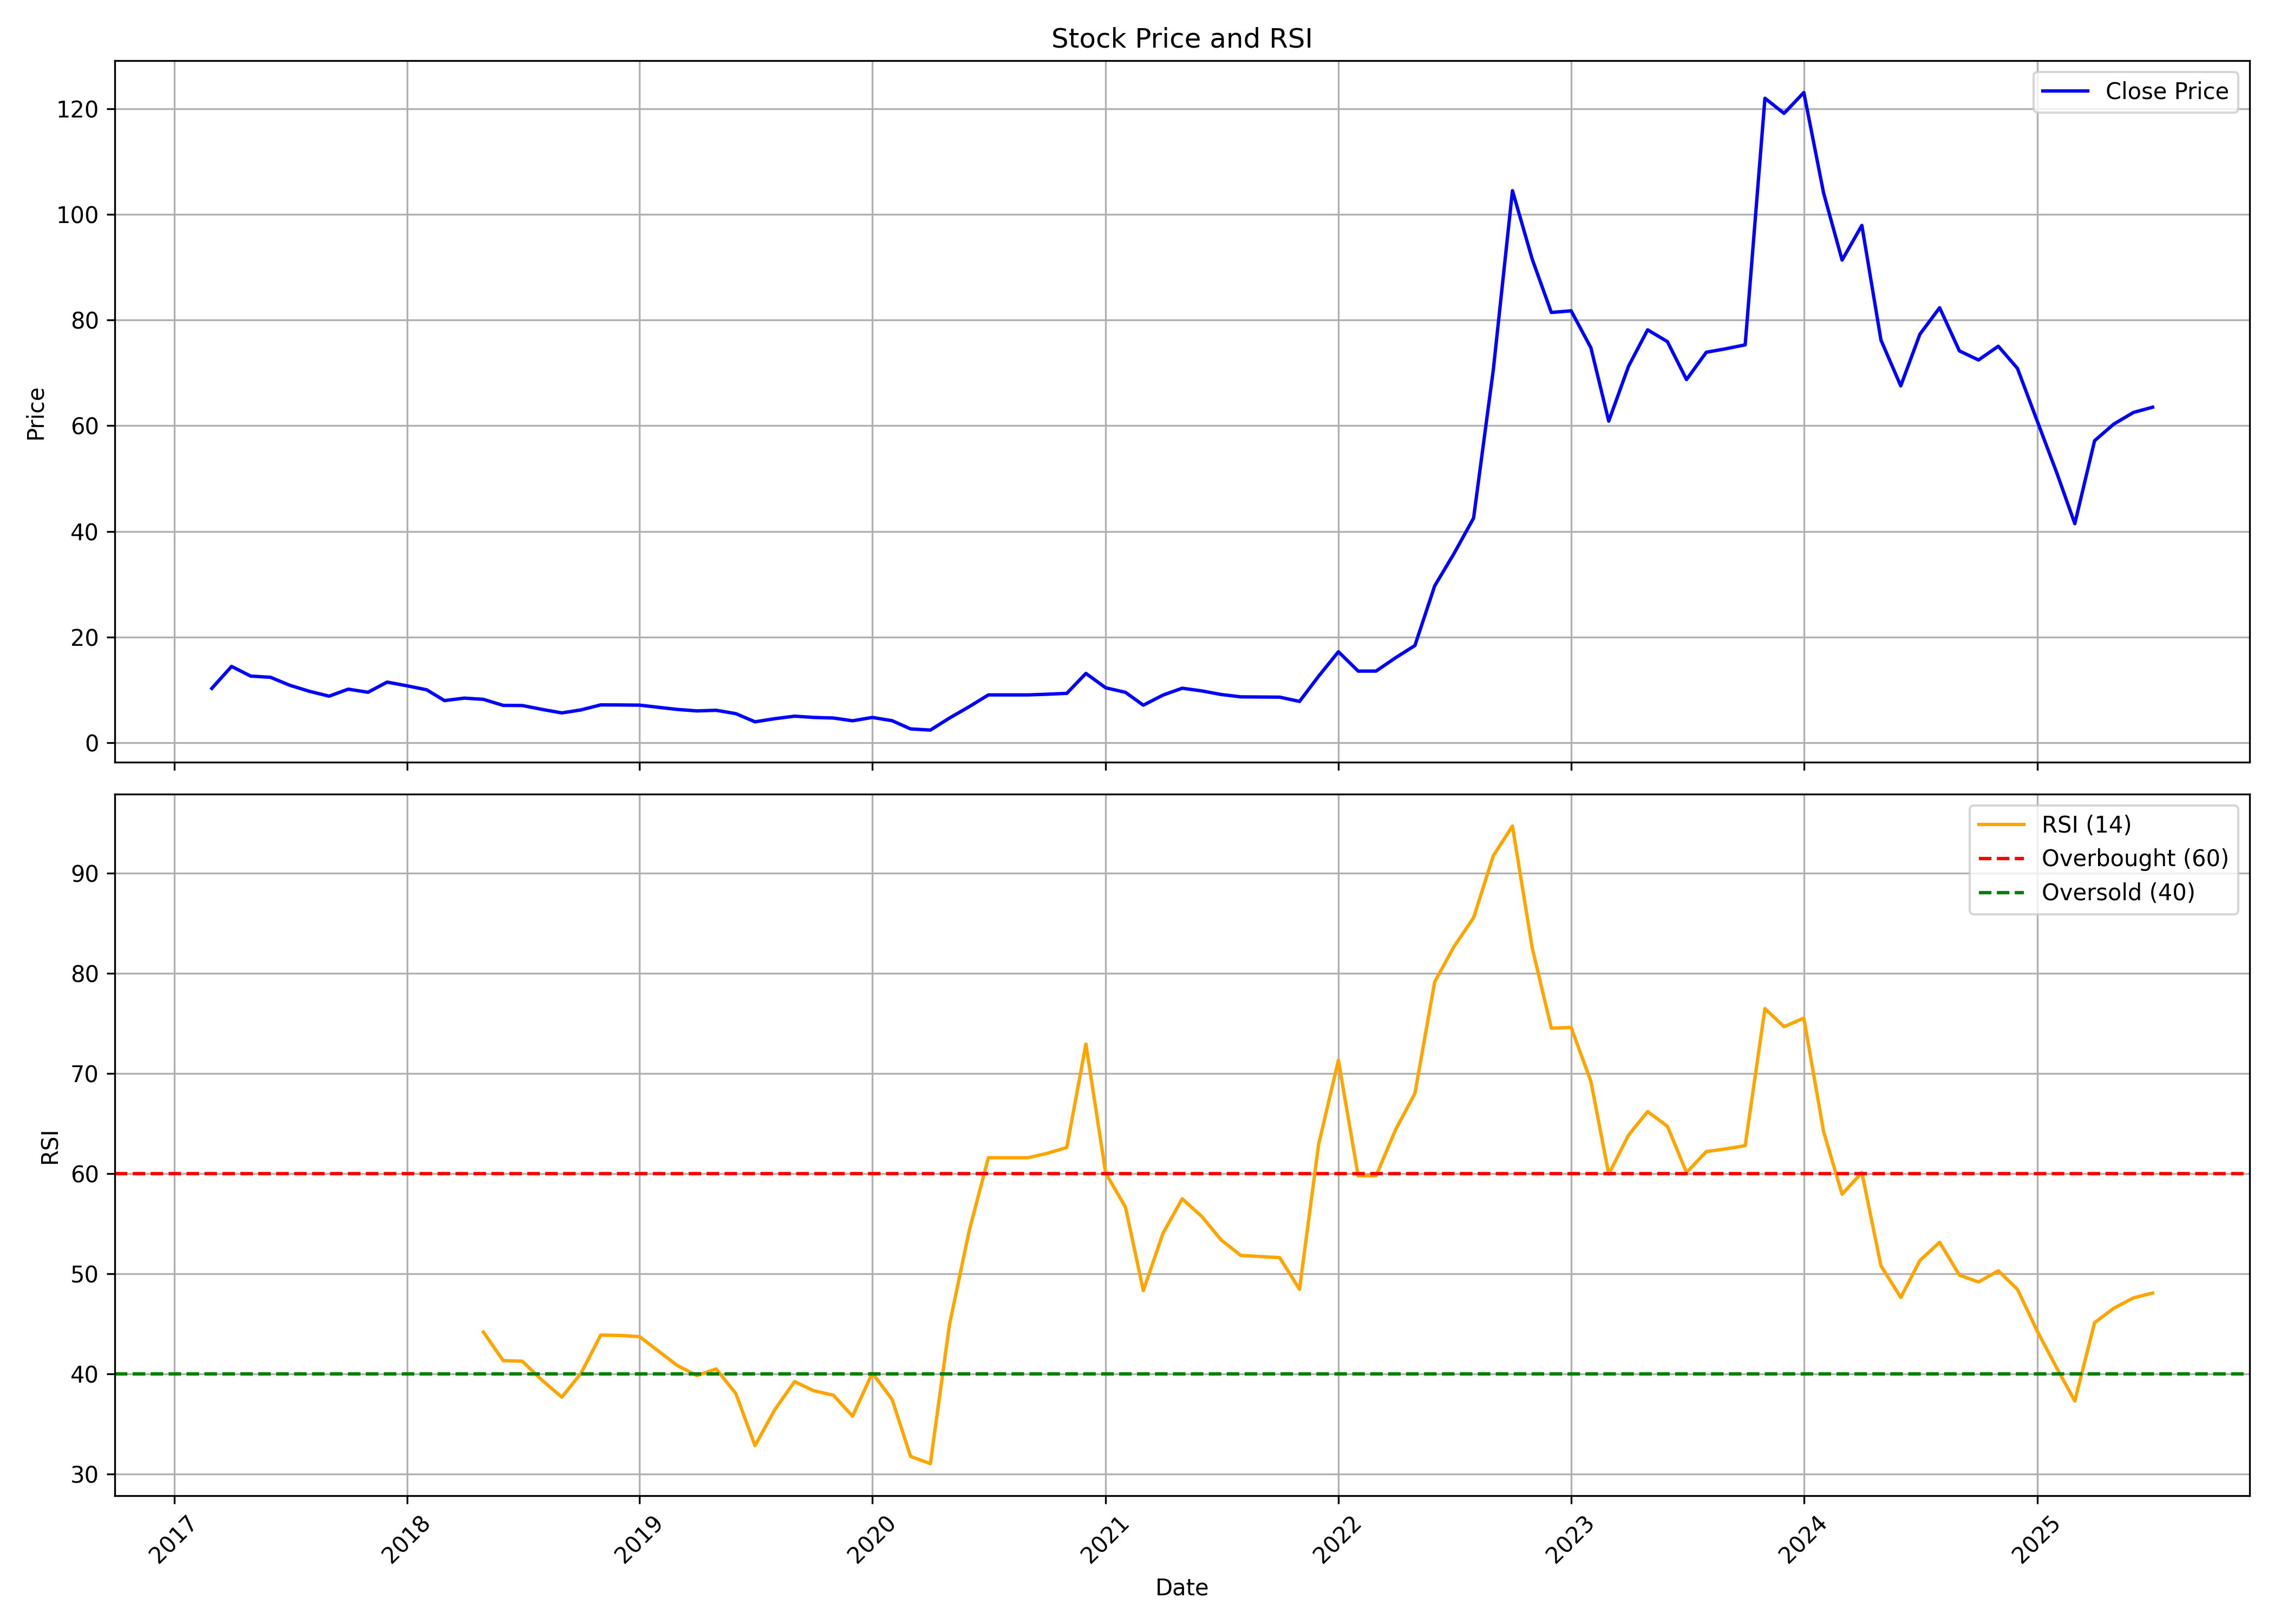

Source data for this figure (header and first rows):
, date, symbol, open, high, low, close, volume, rsi
0, 2017-03-01, GLOBAL, 9.151, 11.16, 8.698, 10.25, 3403000, 
1, 2017-04-01, GLOBAL, 10.56, 15.9, 10.56, 14.41, 4940500, 
2, 2017-05-01, GLOBAL, 14.41, 14.41, 12, 12.58, 2398500, 
3, 2017-06-01, GLOBAL, 13.13, 13.13, 11.67, 12.35, 1189000, 
4, 2017-07-01, GLOBAL, 12.52, 12.57, 10.64, 10.86, 861000, 
5, 2017-08-01, GLOBAL, 11.24, 11.83, 8.362, 9.702, 1107000, 
6, 2017-09-01, GLOBAL, 9.655, 10.14, 8.778, 8.778, 553500, 
7, 2017-10-01, GLOBAL, 8.778, 10.63, 7.854, 10.11, 1660500, 
8, 2017-11-01, GLOBAL, 10.16, 10.39, 9.066, 9.519, 1045500, 
9, 2017-12-01, GLOBAL, 9.627, 11.44, 9.627, 11.44, 594500, 
10, 2018-01-01, GLOBAL, 11.44, 11.44, 10.37, 10.75, 656000, 
11, 2018-02-01, GLOBAL, 10.75, 10.75, 8.274, 9.987, 430500, 
12, 2018-03-01, GLOBAL, 9.987, 9.987, 7.942, 7.942, 1066000, 
13, 2018-04-01, GLOBAL, 8.176, 8.877, 8.176, 8.41, 287000, 
14, 2018-05-01, GLOBAL, 8.41, 8.41, 7.709, 8.176, 594500, 44.19
15, 2018-06-01, GLOBAL, 7.942, 8.129, 7.013, 7.034, 492000, 41.34
16, 2018-07-01, GLOBAL, 7.034, 7.569, 7.008, 7.008, 369000, 41.27
17, 2018-08-01, GLOBAL, 7.127, 7.127, 6.177, 6.272, 430500, 39.38
18, 2018-09-01, GLOBAL, 6.272, 6.649, 5.369, 5.606, 553500, 37.69
19, 2018-10-01, GLOBAL, 5.606, 6.177, 5.084, 6.177, 410000, 40.06
20, 2018-11-01, GLOBAL, 6.414, 7.127, 6.414, 7.127, 574000, 43.89
21, 2018-12-01, GLOBAL, 7.127, 7.174, 7.079, 7.115, 574000, 43.85
22, 2019-01-01, GLOBAL, 7.115, 7.115, 7.079, 7.079, 123000, 43.73
23, 2019-02-01, GLOBAL, 7.079, 7.079, 5.644, 6.652, 205000, 42.22
24, 2019-03-01, GLOBAL, 6.652, 6.652, 5.131, 6.267, 143500, 40.85
25, 2019-04-01, GLOBAL, 6.267, 6.272, 5.63, 5.987, 266500, 39.84
26, 2019-05-01, GLOBAL, 5.987, 6.414, 5.606, 6.105, 594500, 40.51
27, 2019-06-01, GLOBAL, 6.105, 6.412, 4.613, 5.464, 779000, 38.04
28, 2019-07-01, GLOBAL, 5.464, 5.464, 3.611, 3.922, 1045500, 32.85
29, 2019-08-01, GLOBAL, 3.922, 5.464, 3.309, 4.514, 266500, 36.43
30, 2019-09-01, GLOBAL, 4.514, 5.492, 3.62, 4.989, 389500, 39.24
31, 2019-10-01, GLOBAL, 5.652, 6.224, 4.488, 4.751, 348500, 38.33
32, 2019-11-01, GLOBAL, 4.751, 5.345, 3.233, 4.64, 287000, 37.88
33, 2019-12-01, GLOBAL, 4.64, 5.561, 3.381, 4.117, 574000, 35.79
34, 2020-01-01, GLOBAL, 4.117, 5.079, 3.663, 4.749, 123000, 40.1
35, 2020-02-01, GLOBAL, 4.749, 4.749, 4.134, 4.134, 61500, 37.46
36, 2020-03-01, GLOBAL, 3.849, 4.039, 1.958, 2.578, 676500, 31.77
37, 2020-04-01, GLOBAL, 2.578, 2.578, 2.138, 2.357, 451000, 31.05
38, 2020-05-01, GLOBAL, 2.357, 4.635, 2.357, 4.635, 779000, 44.93
39, 2020-06-01, GLOBAL, 4.865, 6.794, 4.374, 6.794, 1230000, 54.32
40, 2020-07-01, GLOBAL, 6.889, 10.22, 6.778, 9.018, 1886000, 61.58
41, 2020-08-01, GLOBAL, 9.018, 9.018, 9.018, 9.018, 0, 61.58
42, 2020-09-01, GLOBAL, 9.018, 9.018, 9.018, 9.018, 0, 61.58
43, 2020-10-01, GLOBAL, 9.407, 9.55, 8.222, 9.146, 881500, 62.02
44, 2020-11-01, GLOBAL, 9.355, 10.17, 9.312, 9.312, 348500, 62.61
45, 2020-12-01, GLOBAL, 9.312, 15.1, 9.312, 13.09, 4535115, 72.92
46, 2021-01-01, GLOBAL, 13.59, 13.63, 9.935, 10.36, 961095, 60.05
47, 2021-02-01, GLOBAL, 10.38, 10.96, 9.156, 9.506, 613775, 56.66
48, 2021-03-01, GLOBAL, 9.594, 10.11, 7.071, 7.071, 622885, 48.33
49, 2021-04-01, GLOBAL, 7.081, 9.146, 6.915, 8.99, 989565, 54.06
50, 2021-05-01, GLOBAL, 9.253, 10.78, 7.919, 10.29, 2629595, 57.49
51, 2021-06-01, GLOBAL, 10.61, 10.97, 9.282, 9.769, 2875640, 55.71
52, 2021-07-01, GLOBAL, 9.964, 10.02, 8.961, 9.097, 1083730, 53.38
53, 2021-08-01, GLOBAL, 9.526, 9.76, 7.919, 8.649, 670025, 51.83
54, 2021-09-01, GLOBAL, 8.737, 9.662, 7.899, 8.62, 607755, 51.72
55, 2021-10-01, GLOBAL, 8.941, 9.536, 7.792, 8.591, 1295235, 51.61
56, 2021-11-01, GLOBAL, 9.029, 9.136, 7.626, 7.782, 525150, 48.45
57, 2021-12-01, GLOBAL, 7.977, 13.63, 7.607, 12.56, 6555280, 62.92
58, 2022-01-01, GLOBAL, 13.31, 18.78, 12.22, 17.19, 5581625, 71.31
59, 2022-02-01, GLOBAL, 16.85, 17.63, 12.6, 13.53, 2343800, 59.78
... 41 more rows
